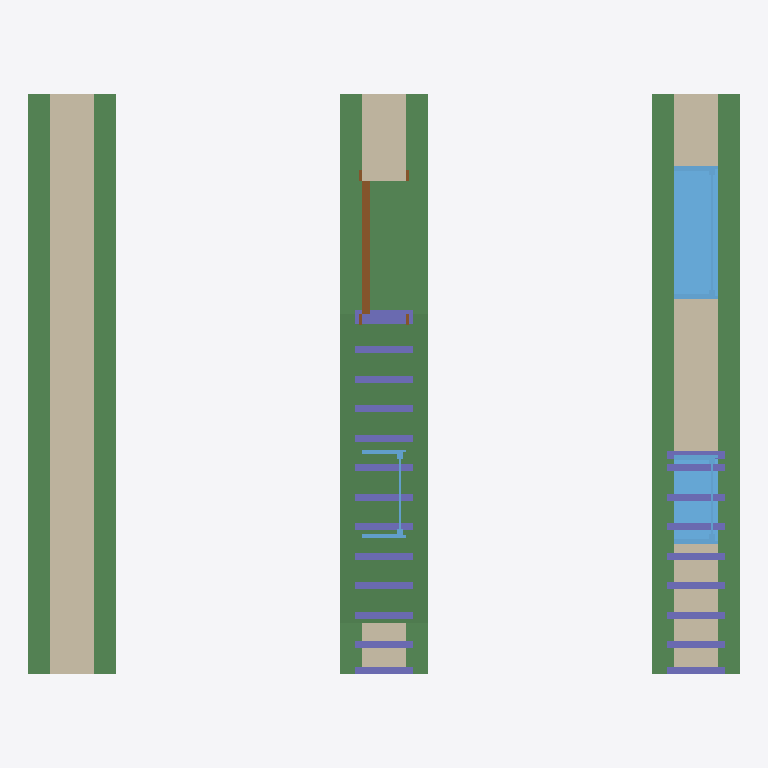
Plan cut of the same IFC building model at storey 'Level 1' (level 0.00 m, cut at 1.40 m), seen from above with north up, elements coloured by IFC class: 23 columns (violet), 4 beams (green), 3 walls (beige), 3 windows (light blue), 1 door (brown). Cut surfaces are drawn darker.
Extent 4.9 m × 4.0 m × 3.4 m (x, y, z). Storeys (1): Level 1 at 0.00 m. Elements (40): 23 IfcColumnStandardCase, 10 IfcBeamStandardCase, 3 IfcWallStandardCase, 3 IfcWindow, 1 IfcDoor.

HEADER;
FILE_DESCRIPTION((''),'2;1');
FILE_NAME('','2018-05-25T15:47:36',(''),(''),'Xbim File Processor version 4.0.0.0','Xbim version 4.0.0.0','');
FILE_SCHEMA(('IFC4'));
ENDSEC;
DATA;
#94=IFCPROJECT('2YGsmhohj5xfsMzY1I0trJ',#42,'0001',$,$,'Project Name','Project Status',(#83,#91),#78);
#1139=IFCSITE('2YGsmhohj5xfsMzY1I0trH',#42,'Default',$,'',#1138,$,$,.ELEMENT.,$,$,$,$,$);
#104=IFCBUILDING('2YGsmhohj5xfsMzY1I0trI',#42,'',$,$,#32,$,'',.ELEMENT.,$,$,$);
#113=IFCBUILDINGSTOREY('2YGsmhohj5xfsMzY2j$8EK',#42,'Level 1',$,$,#111,$,'Level 1',.ELEMENT.,0.0);
#45893=IFCBEAMSTANDARDCASE('2gyI6YuAH2EeI8BjRZKPDY',#45824,$,$,'wood-Sill',#45895,#45905,$,.JOIST.);
#155=IFCWALLSTANDARDCASE('1tYrTtExH1xREQ8WFH__MQ',#42,'Basic Wall:Generic - 300mm:309100',$,'Basic Wall:Generic - 300mm:6291',#124,#151,'309100',$);
#46233=IFCBEAMSTANDARDCASE('3MNX0sR0P3$wF5rJULpT2M',#45824,$,$,'wood-Sill',#46235,#46245,$,.JOIST.);
#46182=IFCBEAMSTANDARDCASE('0uxmFQxlr1P9SyW1FghWve',#45824,$,$,'wood-Sill',#46184,#46194,$,.JOIST.);
#45927=IFCBEAMSTANDARDCASE('0CXcQuJ097qQDsaZ7LoAcr',#45824,$,$,'wood-Sill',#45929,#45939,$,.JOIST.);
#360=IFCWALLSTANDARDCASE('1tYrTtExH1xREQ8WFH__gT',#42,'Basic Wall:Generic - 300mm:309355',$,'Basic Wall:Generic - 300mm:6291',#340,#358,'309355',$);
#1057=IFCWINDOW('1tYrTtExH1xREQ8WFH__jf',#42,'M_Fixed:0915 x 1830mm:309663',$,'0915 x 1830mm',#1428,#1051,'309663',1.83,0.915,$,$,$);
#298=IFCWALLSTANDARDCASE('1tYrTtExH1xREQ8WFH__Ka',#42,'Basic Wall:Generic - 300mm:309202',$,'Basic Wall:Generic - 300mm:6291',#278,#296,'309202',$);
#895=IFCWINDOW('1tYrTtExH1xREQ8WFH__kF',#42,'M_Fixed:0610 x 1830mm:309625',$,'0610 x 1830mm',#1402,#889,'309625',1.83,0.61,$,$,$);
#560=IFCDOOR('1tYrTtExH1xREQ8WFH__ex',#42,'M_Single-Flush:0915 x 2134mm:309453',$,'0915 x 2134mm',#1348,#554,'309453',2.134,0.915,$,$,$);
#801=IFCWINDOW('1tYrTtExH1xREQ8WFH__kw',#42,'M_Fixed:0610 x 1830mm:309580',$,'0610 x 1830mm',#1374,#795,'309580',1.83,0.61,$,$,$);
#45944=IFCCOLUMNSTANDARDCASE('3uFCMJbEf0TQxNmlSYOMA_',#45824,$,$,$,#45946,#45956,$,.COLUMN.);
#45961=IFCCOLUMNSTANDARDCASE('2mLAAa$1b5n8uOuupj78Ns',#45824,$,$,$,#45963,#45973,$,.COLUMN.);
#45978=IFCCOLUMNSTANDARDCASE('0TW8ThClX8dhB$gpQVxZm$',#45824,$,$,$,#45980,#45990,$,.COLUMN.);
#45995=IFCCOLUMNSTANDARDCASE('07BooMkij56QHE8B53LcEw',#45824,$,$,$,#45997,#46007,$,.COLUMN.);
#46012=IFCCOLUMNSTANDARDCASE('3XupqyVCv13hEVr0f6zbbK',#45824,$,$,$,#46014,#46024,$,.COLUMN.);
#46080=IFCCOLUMNSTANDARDCASE('2Mq0YHdG9Eu9MckbUf9TqP',#45824,$,$,$,#46082,#46092,$,.COLUMN.);
#46097=IFCCOLUMNSTANDARDCASE('2SACTkvFL02h41M1qqOPGK',#45824,$,$,$,#46099,#46109,$,.COLUMN.);
#46114=IFCCOLUMNSTANDARDCASE('2x3XSPS6PCN9NKlVOnVgO_',#45824,$,$,$,#46116,#46126,$,.COLUMN.);
#46131=IFCCOLUMNSTANDARDCASE('3o11KZs4L9Huz7DmTI3dS8',#45824,$,$,$,#46133,#46143,$,.COLUMN.);
#46250=IFCCOLUMNSTANDARDCASE('35iXwXQLf9_fpOGOXNpFfF',#45824,$,$,$,#46252,#46262,$,.COLUMN.);
#46267=IFCCOLUMNSTANDARDCASE('2CLTlnnj91SxboDnJxuy7D',#45824,$,$,$,#46269,#46279,$,.COLUMN.);
#46284=IFCCOLUMNSTANDARDCASE('0uDTsKJCj8nfE0n5WN_CWO',#45824,$,$,$,#46286,#46296,$,.COLUMN.);
#46301=IFCCOLUMNSTANDARDCASE('2lGDGbCX57e9hRNLjW2AnK',#45824,$,$,$,#46303,#46313,$,.COLUMN.);
#46318=IFCCOLUMNSTANDARDCASE('2ltPfSeFD5HBiSjVLO_fW1',#45824,$,$,$,#46320,#46330,$,.COLUMN.);
#46046=IFCCOLUMNSTANDARDCASE('121HJjZn52O8DWdVCAxcAq',#45824,$,$,$,#46048,#46058,$,.COLUMN.);
#46063=IFCCOLUMNSTANDARDCASE('3aFUzfMn5Ca9BFoX_vTa4n',#45824,$,$,$,#46065,#46075,$,.COLUMN.);
#46335=IFCCOLUMNSTANDARDCASE('3WZA2sJq5AlvqQ$dvZ6mJk',#45824,$,$,$,#46337,#46347,$,.COLUMN.);
#46352=IFCCOLUMNSTANDARDCASE('1wHG3GUw93b9oGAG$Qr1iy',#45824,$,$,$,#46354,#46364,$,.COLUMN.);
#46369=IFCCOLUMNSTANDARDCASE('0lUj1gWQTFwel_e58ALxbd',#45824,$,$,$,#46371,#46381,$,.COLUMN.);
#46029=IFCCOLUMNSTANDARDCASE('1ZhIfhdnb6Q8Idp3QAWNce',#45824,$,$,$,#46031,#46041,$,.COLUMN.);
#46148=IFCCOLUMNSTANDARDCASE('2FU9DCGFzEBeRlCM$cOemx',#45824,$,$,$,#46150,#46160,$,.COLUMN.);
#46165=IFCCOLUMNSTANDARDCASE('1NIz3pUAD2v8Yhm3rOq_Zo',#45824,$,$,$,#46167,#46177,$,.COLUMN.);
#46386=IFCCOLUMNSTANDARDCASE('0wKh_eULvDAA1YNoHM9Qqe',#45824,$,$,$,#46388,#46398,$,.COLUMN.);
ENDSEC;